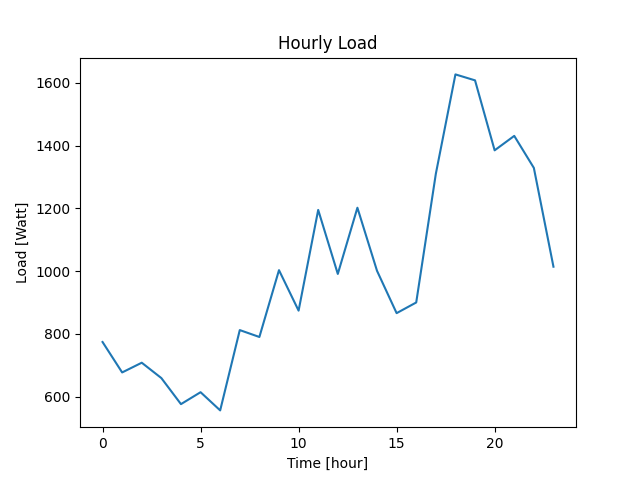

Values plotted in this chart, from the file beside it:
Datetime, Load
2022-04-07 10:40:43, 774
2022-04-07 11:40:43, 677
2022-04-07 12:40:43, 708
2022-04-07 13:40:43, 659
2022-04-07 14:40:43, 576
2022-04-07 15:40:43, 614
2022-04-07 16:40:43, 556
2022-04-07 17:40:43, 812
2022-04-07 18:40:43, 790
2022-04-07 19:40:43, 1003
2022-04-07 20:40:43, 874
2022-04-07 21:40:43, 1195
2022-04-07 22:40:43, 991
2022-04-07 23:40:43, 1202
2022-04-08 00:40:43, 1001
2022-04-08 01:40:43, 866
2022-04-08 02:40:43, 900
2022-04-08 03:40:43, 1310
2022-04-08 04:40:43, 1627
2022-04-08 05:40:43, 1608
2022-04-08 06:40:43, 1385
2022-04-08 07:40:43, 1431
2022-04-08 08:40:43, 1329
2022-04-08 09:40:43, 1014
